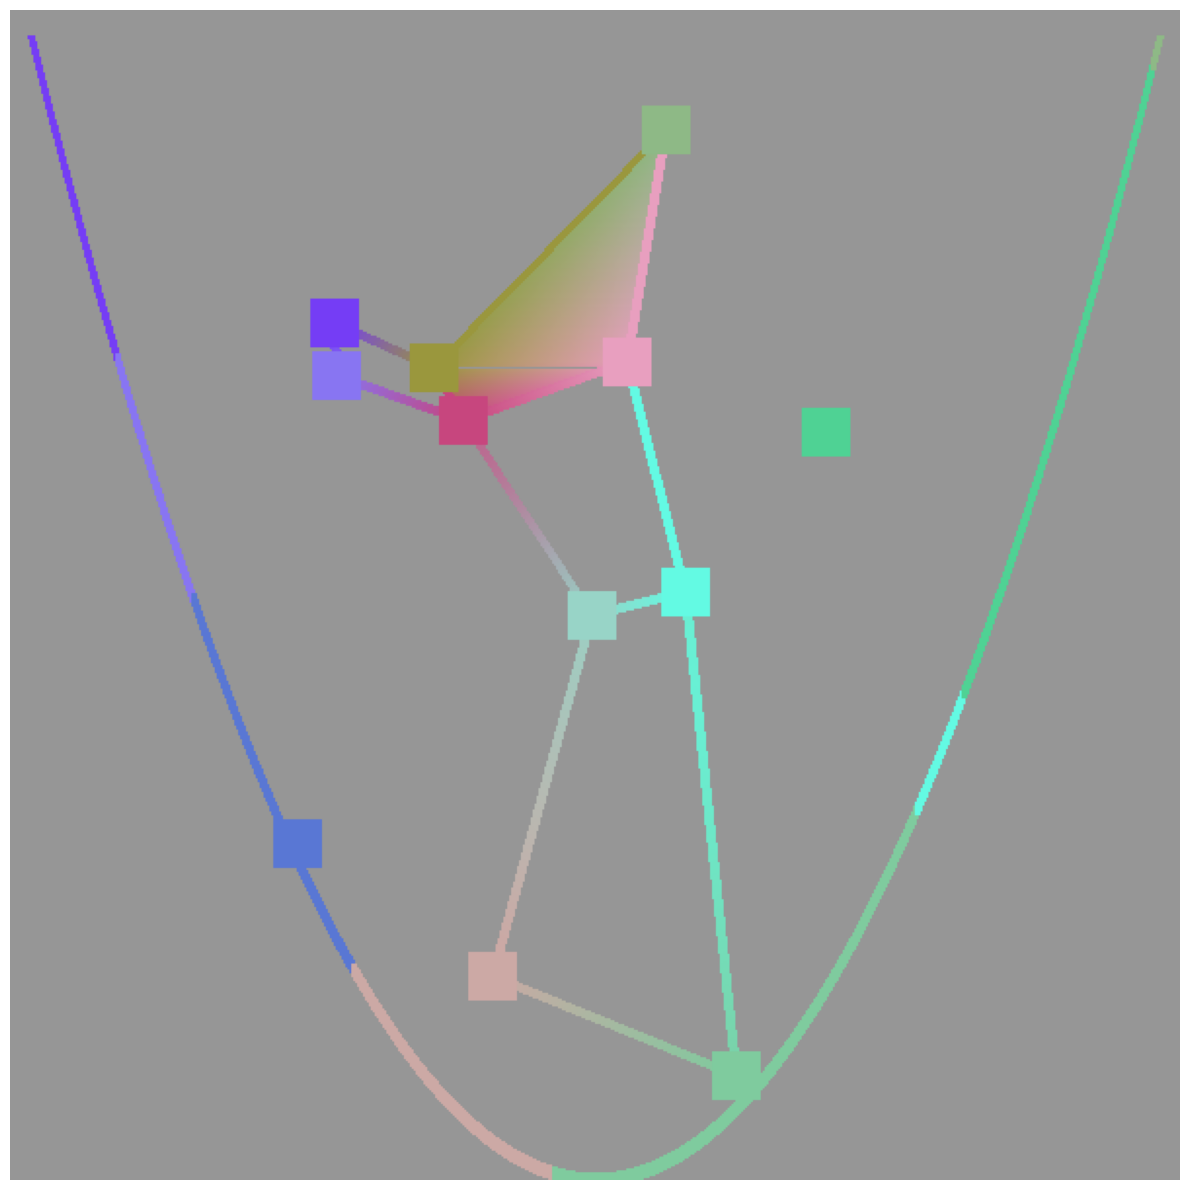

Here is the Python script that generated this plot:
import numpy as np
import matplotlib.pyplot as plt
import random
import math

# Настройки изображения
w = 600
h = 600
bg_color = (150, 150, 150)  # серый фон

# ИЗМЕНЯЕМЫЕ ПАРАМЕТРЫ
num_cols = 6  # число квадратов по X
num_rows = 6  # число квадратов по Y
polygon_size = 80  # размер полигона (области деформации)

# Параметры закрашивания (можно менять)
FILL_MODE = "interpolate"  # "solid" - одним цветом, "interpolate" - интерполяция цветов

# Автоматический расчет spacing на основе числа квадратов
spacing_x = w // (num_cols - 1) if num_cols > 1 else w
spacing_y = h // (num_rows - 1) if num_rows > 1 else h
spacing = min(spacing_x, spacing_y)

# Параметры квадратов
square_size = 25

offset_x = (w - (num_cols - 1) * spacing) // 2
offset_y = (h - (num_rows - 1) * spacing) // 2

# Параметры перевернутой параболы (вершина в центре)
a = -0.007  # отрицательный коэффициент для перевернутой параболы
vertex_x = w // 2
vertex_y = h // 2 + 300
cutoff_height = 10  # Высота, ниже которой всё исчезает

# Z-буфер для невыпуклых полигонов
z_buffer = np.full((h, w), -float('inf'), dtype=float)


# Функция для определения, находится ли точка снаружи параболы и выше уровня отсечения
def is_outside_parabola(x, y):
    """Проверяет, находится ли точка снаружи перевернутой параболы и выше уровня отсечения"""
    if y < cutoff_height:  # Если ниже уровня отсечения - не рисуем
        return False
    parabola_y = a * (x - vertex_x) ** 2 + vertex_y
    return y <= parabola_y  # для перевернутой параболы снаружи - ниже кривой


# Генерируем случайные цвета для вершин
vertex_colors = {}
for row in range(num_rows):
    for col in range(num_cols):
        r = random.randint(50, 255)
        g = random.randint(50, 255)
        b = random.randint(50, 255)
        vertex_colors[(col, row)] = (r, g, b)


# Функция интерполяции цвета с ограничением значений
def interpolate_color(color1, color2, t):
    return tuple(min(255, max(0, int(color1[i] + (color2[i] - color1[i]) * t))) for i in range(3))


# Функция для проверки выпуклости полигона
def is_convex(vertices):
    """Проверяет, является ли полигон выпуклым"""
    if len(vertices) < 3:
        return False

    n = len(vertices)
    sign = 0

    for i in range(n):
        x1, y1 = vertices[i]
        x2, y2 = vertices[(i + 1) % n]
        x3, y3 = vertices[(i + 2) % n]

        # Вычисляем векторное произведение
        cross_product = (x2 - x1) * (y3 - y2) - (y2 - y1) * (x3 - x2)

        if abs(cross_product) < 1e-10:  # Коллинеарные точки
            continue

        if sign == 0:
            sign = 1 if cross_product > 0 else -1
        else:
            current_sign = 1 if cross_product > 0 else -1
            if current_sign != sign:
                return False

    return True


# Функция для закрашивания ВЫПУКЛОГО полигона методом Брезенхема (разверстка)
def fill_convex_polygon_bresenham(vertices, colors, image, use_interpolation=True):
    """Закрашивает выпуклый полигон методом Брезенхема с разверсткой"""
    if len(vertices) != 4:
        return

    # Находим диапазон Y координат
    min_y = max(cutoff_height, min(int(v[1]) for v in vertices))
    max_y = min(h - 1, max(int(v[1]) for v in vertices))

    # Создаем список активных ребер
    active_edges = []

    # Обрабатываем все 4 ребра полигона
    for i in range(4):
        x1, y1 = vertices[i]
        x2, y2 = vertices[(i + 1) % 4]
        color1 = colors[i]
        color2 = colors[(i + 1) % 4]

        # Пропускаем горизонтальные ребра
        if abs(y1 - y2) < 1e-6:
            continue

        # Определяем направление ребра (от меньшего Y к большему)
        if y1 > y2:
            x1, y1, x2, y2 = x2, y2, x1, y1
            color1, color2 = color2, color1

        # Добавляем информацию о ребре
        dy = y2 - y1
        if dy > 0:
            dx = (x2 - x1) / dy
            # Исправлено: правильное вычисление шага цвета
            dc = tuple((c2 - c1) / dy for c1, c2 in zip(color1, color2)) if use_interpolation else (0, 0, 0)
            active_edges.append({
                'x': x1,
                'y_start': int(y1),
                'y_end': int(y2),
                'dx': dx,
                'color': list(color1),
                'dc': list(dc) if use_interpolation else [0, 0, 0],
                'current_y': int(y1)  # Добавляем текущую Y позицию для точной интерполяции
            })

    # Если нет активных ребер, выходим
    if not active_edges:
        return

    # Сортируем ребра по начальной Y координате
    active_edges.sort(key=lambda edge: edge['y_start'])

    # Текущие активные ребра
    current_edges = []
    current_y = min_y

    # Сканируем по строкам
    for y in range(min_y, max_y + 1):
        # Добавляем новые активные ребра
        while active_edges and active_edges[0]['y_start'] <= y:
            edge = active_edges.pop(0)
            # Исправлено: правильная инициализация цвета для текущей строки
            if use_interpolation:
                progress = y - edge['y_start']
                edge_color = [edge['color'][i] + edge['dc'][i] * progress for i in range(3)]
                edge['color'] = edge_color
            current_edges.append(edge)

        # Удаляем завершенные ребра
        current_edges = [edge for edge in current_edges if edge['y_end'] >= y]

        # Если нет активных ребер, пропускаем строку
        if len(current_edges) < 2:
            continue

        # Сортируем активные ребра по X координате
        current_edges.sort(key=lambda edge: edge['x'])

        # Закрашиваем между парами ребер
        for i in range(0, len(current_edges) - 1, 2):
            if i + 1 < len(current_edges):
                edge_left = current_edges[i]
                edge_right = current_edges[i + 1]

                x_start = int(edge_left['x'])
                x_end = int(edge_right['x'])

                if x_end <= x_start:
                    continue

                # Интерполируем цвет между левым и правым ребром
                for x in range(x_start, x_end + 1):
                    if 0 <= x < w:
                        if use_interpolation:
                            t = (x - x_start) / (x_end - x_start) if x_end != x_start else 0.5
                            # Исправлено: используем сохраненные цвета ребер
                            color_left = tuple(min(255, max(0, int(c))) for c in edge_left['color'])
                            color_right = tuple(min(255, max(0, int(c))) for c in edge_right['color'])
                            final_color = interpolate_color(color_left, color_right, t)
                        else:
                            final_color = tuple(min(255, max(0, int(c))) for c in edge_left['color'])
                        image[y, x] = final_color

        # Обновляем X координаты и цвета для следующей строки
        for edge in current_edges:
            edge['x'] += edge['dx']
            if use_interpolation:
                for j in range(3):
                    edge['color'][j] += edge['dc'][j]
                    # Ограничиваем значения цвета
                    edge['color'][j] = max(0, min(255, edge['color'][j]))


# Функция для закрашивания НЕВЫПУКЛОГО полигона с Z-буфером (без барицентрических координат)
def fill_concave_polygon_zbuffer(vertices, colors, image, use_interpolation=True):
    """Закрашивает невыпуклый полигон с использованием Z-буфера"""
    if len(vertices) != 4:
        return

    # Для невыпуклых полигонов используем один цвет (первую вершину) без интерполяции
    fill_color = colors[0]  # Цвет первой вершины

    # Триангулируем полигон на 2 треугольника
    triangles = [
        (vertices[0], vertices[1], vertices[2]),
        (vertices[0], vertices[2], vertices[3])
    ]

    for triangle in triangles:
        v0, v1, v2 = triangle
        x0, y0 = v0
        x1, y1 = v1
        x2, y2 = v2

        # Находим bounding box треугольника
        min_x = max(0, min(int(x0), int(x1), int(x2)))
        max_x = min(w - 1, max(int(x0), int(x1), int(x2)))
        min_y = max(cutoff_height, min(int(y0), int(y1), int(y2)))
        max_y = min(h - 1, max(int(y0), int(y1), int(y2)))

        # Вычисляем нормаль к плоскости треугольника
        vec1 = [x1 - x0, y1 - y0, 0]
        vec2 = [x2 - x0, y2 - y0, 0]
        normal = np.cross(vec1, vec2)

        if abs(normal[2]) < 1e-10:
            continue

        # Уравнение плоскости: Ax + By + Cz + D = 0
        A, B, C = normal
        D = -A * x0 - B * y0 - C * 0  # Z = 0 в вершинах

        # Закрашиваем треугольник
        for y in range(min_y, max_y + 1):
            for x in range(min_x, max_x + 1):
                if point_in_triangle(x, y, x0, y0, x1, y1, x2, y2):
                    # Вычисляем Z координату (простая аппроксимация)
                    if abs(C) > 1e-10:
                        z = (-A * x - B * y - D) / C
                    else:
                        z = 0

                    # Проверяем Z-буфер
                    if z > z_buffer[y, x]:
                        z_buffer[y, x] = z
                        image[y, x] = fill_color


# Функция для проверки, находится ли точка внутри треугольника
def point_in_triangle(x, y, x0, y0, x1, y1, x2, y2):
    """Проверяет, находится ли точка (x, y) внутри треугольника"""
    # Вычисляем площади треугольников
    area_total = abs((x1 - x0) * (y2 - y0) - (x2 - x0) * (y1 - y0))
    area1 = abs((x0 - x) * (y1 - y) - (x1 - x) * (y0 - y))
    area2 = abs((x1 - x) * (y2 - y) - (x2 - x) * (y1 - y))
    area3 = abs((x2 - x) * (y0 - y) - (x0 - x) * (y2 - y))

    # Точка внутри, если сумма площадей маленьких треугольников равна площади большого
    return abs(area1 + area2 + area3 - area_total) < 1e-6


# Метод Брезенхема для рисования линии
def draw_line_bresenham(x0, y0, x1, y1, color1, color2, image, thickness=3):
    """Рисует линию алгоритмом Брезенхема с интерполяцией цвета"""
    # Пропускаем линии ниже уровня отсечения
    if y0 < cutoff_height or y1 < cutoff_height:
        return

    dx = abs(x1 - x0)
    dy = abs(y1 - y0)
    steep = dy > dx

    if steep:
        x0, y0 = y0, x0
        x1, y1 = y1, x1
        dx, dy = dy, dx

    if x0 > x1:
        x0, x1 = x1, x0
        y0, y1 = y1, y0
        color1, color2 = color2, color1

    dx_total = x1 - x0
    dy_total = abs(y1 - y0)

    error = 0
    y = y0
    y_step = 1 if y0 < y1 else -1

    total_length = math.sqrt(dx_total ** 2 + dy_total ** 2)

    for x in range(int(x0), int(x1) + 1):
        if steep:
            current_x, current_y = y, x
        else:
            current_x, current_y = x, y

        if current_y < cutoff_height:
            continue

        if total_length > 0:
            dist = math.sqrt((current_x - x0) ** 2 + (current_y - y0) ** 2)
            t = min(1.0, max(0.0, dist / total_length))
        else:
            t = 0

        color = interpolate_color(color1, color2, t)

        for dx_offset in range(-thickness // 2, thickness // 2 + 1):
            for dy_offset in range(-thickness // 2, thickness // 2 + 1):
                nx, ny = int(current_x + dx_offset), int(current_y + dy_offset)
                if 0 <= nx < w and 0 <= ny < h and ny >= cutoff_height:
                    if dx_offset * dx_offset + dy_offset * dy_offset <= (thickness // 2) ** 2:
                        image[ny, nx] = color

        error += dy_total
        if 2 * error >= dx_total:
            y += y_step
            error -= dx_total


# Создаем массив центров с деформацией
centers = []
for row in range(num_rows):
    row_centers = []
    for col in range(num_cols):
        base_x = offset_x + col * spacing
        base_y = offset_y + row * spacing

        if row == 0 or row == num_rows - 1 or col == 0 or col == num_cols - 1:
            center_x = base_x
            center_y = base_y
        else:
            center_x = base_x + random.randint(-polygon_size, polygon_size)
            center_y = base_y + random.randint(-polygon_size, polygon_size)

        row_centers.append((center_x, center_y))
    centers.append(row_centers)

# Создаем структуру данных для полигонов
convex_polygons = []
concave_polygons = []

for row in range(num_rows - 1):
    for col in range(num_cols - 1):
        top_left = centers[row][col]
        top_right = centers[row][col + 1]
        bottom_left = centers[row + 1][col]
        bottom_right = centers[row + 1][col + 1]

        # Цвета вершин полигона (ПРАВИЛЬНЫЙ ПОРЯДОК!)
        colors = [
            vertex_colors[(col, row)],  # top_left
            vertex_colors[(col + 1, row)],  # top_right
            vertex_colors[(col + 1, row + 1)],  # bottom_right
            vertex_colors[(col, row + 1)]  # bottom_left
        ]

        vertices = [top_left, top_right, bottom_right, bottom_left]

        # Сохраняем информацию о полигоне
        polygon = {
            'id': (col, row),
            'vertices': vertices,
            'colors': colors,
            'center': (
                (top_left[0] + top_right[0] + bottom_left[0] + bottom_right[0]) // 4,
                (top_left[1] + top_right[1] + bottom_left[1] + bottom_right[1]) // 4
            )
        }

        # Разделяем на выпуклые и невыпуклые
        if is_convex(vertices):
            convex_polygons.append(polygon)
        else:
            concave_polygons.append(polygon)

polygons = convex_polygons + concave_polygons

# Создаем изображение
image = np.full([h, w, 3], bg_color, dtype='uint8')

# Сбрасываем Z-буфер
z_buffer.fill(-float('inf'))

# Выбираем случайный полигон для закрашивания
filled_polygon = None
if polygons:
    # Выбираем только полигоны, которые полностью видны
    visible_polygons = [p for p in polygons if all(is_outside_parabola(v[0], v[1]) for v in p['vertices'])]

    if visible_polygons:
        filled_polygon = random.choice(visible_polygons)
        use_interpolation = FILL_MODE == "interpolate"

        # Определяем тип полигона и используем соответствующий алгоритм
        if filled_polygon in convex_polygons:
            fill_convex_polygon_bresenham(filled_polygon['vertices'], filled_polygon['colors'],
                                          image, use_interpolation)
            print(f"Закрашен выпуклый полигон {filled_polygon['id']} (метод Брезенхема)")
        else:
            fill_concave_polygon_zbuffer(filled_polygon['vertices'], filled_polygon['colors'],
                                         image, use_interpolation)
            print(f"Закрашен невыпуклый полигон {filled_polygon['id']} (Z-буфер)")

        print(f"Режим: {'интерполяция' if use_interpolation else 'один цвет'}")

# Рисуем линии полигонов с помощью алгоритма Брезенхема
for polygon in polygons:
    vertices = polygon['vertices']
    colors = polygon['colors']

    # Проверяем, что все вершины полигона находятся снаружи параболы
    all_vertices_outside = all(is_outside_parabola(v[0], v[1]) for v in vertices)

    if all_vertices_outside:
        # Рисуем 4 стороны полигона
        for i in range(4):
            x1, y1 = vertices[i]
            x2, y2 = vertices[(i + 1) % 4]
            color1 = colors[i]
            color2 = colors[(i + 1) % 4]
            draw_line_bresenham(x1, y1, x2, y2, color1, color2, image, thickness=4)

# Рисуем квадраты в вершинах поверх линий (только снаружи параболы)
for row in range(num_rows):
    for col in range(num_cols):
        center_x, center_y = centers[row][col]

        if is_outside_parabola(center_x, center_y):
            color = vertex_colors[(col, row)]

            # Рисуем квадрат
            start_x = int(center_x - square_size // 2)
            start_y = int(center_y - square_size // 2)
            end_x = int(start_x + square_size)
            end_y = int(start_y + square_size)

            # Гарантируем, что квадрат находится в пределах изображения и выше уровня отсечения
            start_x = max(0, min(start_x, w - square_size))
            start_y = max(cutoff_height, min(start_y, h - square_size))
            end_x = start_x + square_size
            end_y = start_y + square_size

            if start_y < h and end_y > cutoff_height:
                image[start_y:end_y, start_x:end_x] = color


# Функция для нахождения ближайшего квадрата к точке
def find_nearest_square_color(x, y):
    """Находит цвет ближайшего квадрата к точке (x, y)"""
    min_dist = float('inf')
    nearest_color = bg_color

    for row in range(num_rows):
        for col in range(num_cols):
            center_x, center_y = centers[row][col]
            if is_outside_parabola(center_x, center_y):
                dist = math.sqrt((x - center_x) ** 2 + (y - center_y) ** 2)
                if dist < min_dist:
                    min_dist = dist
                    nearest_color = vertex_colors[(col, row)]

    return nearest_color


# Рисуем параболу с учетом уровня отсечения
parabola_resolution = 1
for x in range(0, w, parabola_resolution):
    y_parabola = int(a * (x - vertex_x) ** 2 + vertex_y)

    # Не рисуем параболу ниже уровня отсечения
    if y_parabola < cutoff_height:
        continue

    if 0 <= y_parabola < h:
        # Находим цвет ближайшего квадрата
        parabola_color = find_nearest_square_color(x, y_parabola)

        # Рисуем точку параболы
        for dy in range(-3, 4):
            for dx in range(-1, 2):
                ny = y_parabola + dy
                nx = x + dx
                if 0 <= ny < h and 0 <= nx < w and ny >= cutoff_height:
                    image[ny, nx] = parabola_color

# Рисуем линию отсечения серым цветом
for x in range(w):
    for dy in range(-2, 3):
        ny = cutoff_height + dy
        if 0 <= ny < h:
            image[ny, x] = bg_color

# Отображаем результат
plt.figure(figsize=(12, 12))
plt.imshow(image)
plt.axis('off')
plt.tight_layout()
plt.show()

# Выводим информацию о параметрах
print(f"Параметры сетки:")
print(f"Квадратов по X: {num_cols}")
print(f"Квадратов по Y: {num_rows}")
print(f"Размер полигона деформации: {polygon_size} пикселей")
print(f"Выпуклых полигонов: {len(convex_polygons)}")
print(f"Невыпуклых полигонов: {len(concave_polygons)}")
print(f"Режим закрашивания: {FILL_MODE}")